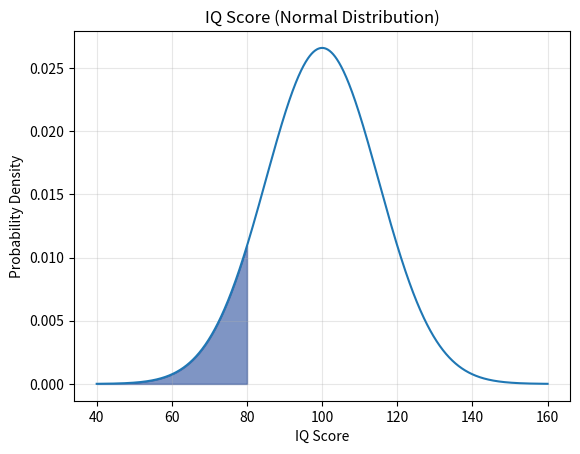

Here is the Python script that generated this plot: (Note: this script raises an exception after producing the figure.)
import numpy as np
import matplotlib.pyplot as plt
from scipy.stats import norm
import os

mu, sigma = 100, 15

x = np.linspace(mu-sigma*4, mu+sigma*4, 1000)
y = norm.pdf(x, mu, sigma)

lower = mu - 4*sigma
upper = 80

shade_x = x[(x >= lower) & (x <= upper)]
shade_y = norm.pdf(shade_x, mu, sigma)
plt.fill_between(shade_x, shade_y, alpha=0.5, color='#002d8b')  #H

print(f"AREA LESS THAN {upper}: {norm.cdf(upper, mu, sigma):.4f}")

# Plot the distribution
plt.plot(x, y)
plt.title("IQ Score (Normal Distribution)")
plt.xlabel("IQ Score")
plt.ylabel("Probability Density")
plt.grid(True, alpha=0.3)
plt.savefig(f"assets/{os.path.basename(__file__).replace('.py', '.svg')}", transparent=True)
plt.show()